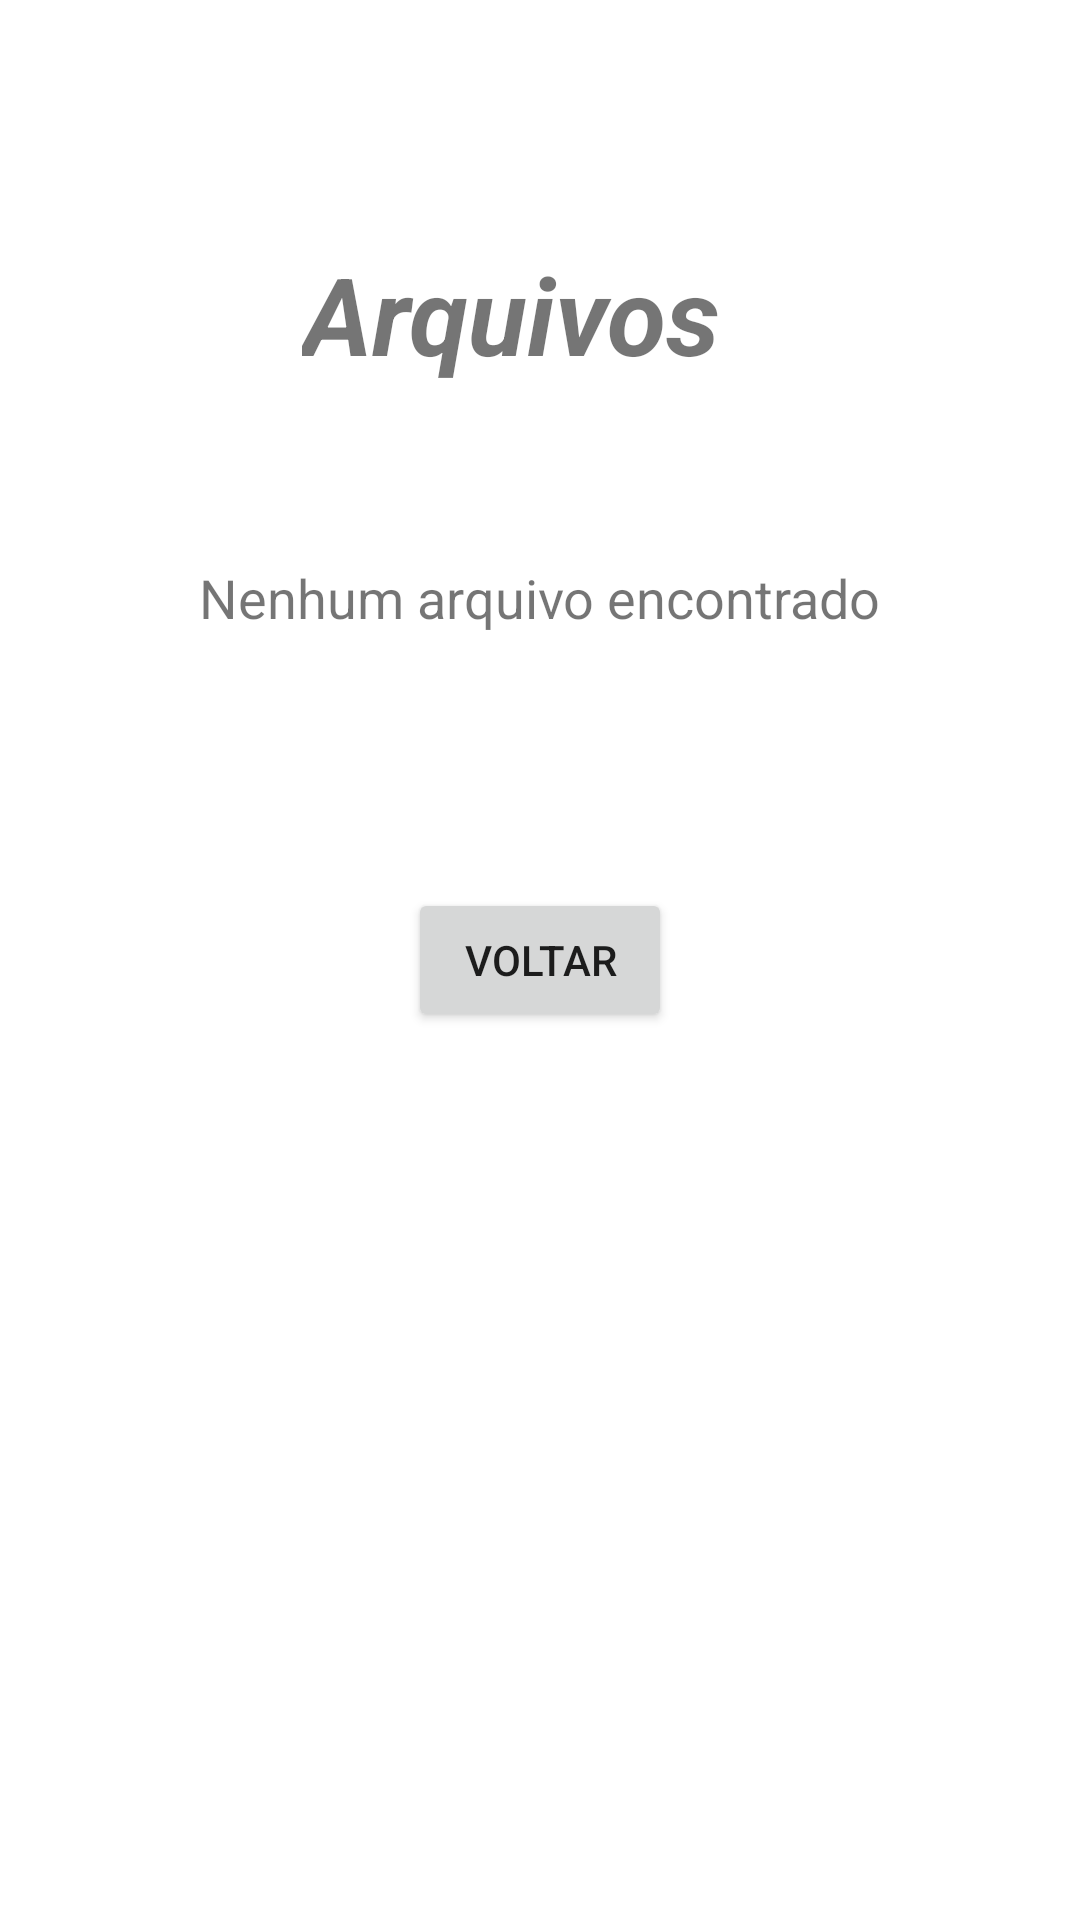

Reconstruct the res/layout file that produces this screen, plus the resources it refers to.
<!-- AndroidManifest.xml: application theme Theme.JFITPersonal -->
<!-- res/layout/activity_arquivos_aluno_tela.xml -->
<?xml version="1.0" encoding="utf-8"?>
<androidx.constraintlayout.widget.ConstraintLayout xmlns:android="http://schemas.android.com/apk/res/android"
    xmlns:app="http://schemas.android.com/apk/res-auto"
    xmlns:tools="http://schemas.android.com/tools"
    android:layout_width="match_parent"
    android:layout_height="match_parent"
    tools:context=".ArquivosAlunoTela">

    <TextView
        android:id="@+id/textView49"
        android:layout_width="wrap_content"
        android:layout_height="wrap_content"
        android:text="Arquivos"
        android:textSize="36sp"
        android:textStyle="bold|italic"
        app:layout_constraintBottom_toBottomOf="parent"
        app:layout_constraintEnd_toEndOf="parent"
        app:layout_constraintHorizontal_bias="0.457"
        app:layout_constraintStart_toStartOf="parent"
        app:layout_constraintTop_toTopOf="parent"
        app:layout_constraintVertical_bias="0.136" />

    <TextView
        android:id="@+id/textView50"
        android:layout_width="wrap_content"
        android:layout_height="wrap_content"
        android:text="Nenhum arquivo encontrado"
        android:textSize="18sp"
        app:layout_constraintBottom_toBottomOf="parent"
        app:layout_constraintEnd_toEndOf="parent"
        app:layout_constraintStart_toStartOf="parent"
        app:layout_constraintTop_toTopOf="parent"
        app:layout_constraintVertical_bias="0.304" />

    <Button
        android:id="@+id/arquivosVoltar"
        android:layout_width="wrap_content"
        android:layout_height="wrap_content"
        android:text="Voltar"
        app:layout_constraintBottom_toBottomOf="parent"
        app:layout_constraintEnd_toEndOf="parent"
        app:layout_constraintStart_toStartOf="parent"
        app:layout_constraintTop_toTopOf="parent" />
</androidx.constraintlayout.widget.ConstraintLayout>
<!-- resources referenced by this layout -->
<resources>
  <style name="Theme.JFITPersonal" parent="Theme.MaterialComponents.DayNight.DarkActionBar">
          
          <item name="colorPrimary">@color/purple_500</item>
          <item name="colorPrimaryVariant">@color/purple_700</item>
          <item name="colorOnPrimary">@color/white</item>
          
          <item name="colorSecondary">@color/teal_200</item>
          <item name="colorSecondaryVariant">@color/teal_700</item>
          <item name="colorOnSecondary">@color/black</item>
          
          <item name="android:statusBarColor" tools:targetApi="l">?attr/colorPrimaryVariant</item>
          
      </style>
  <color name="purple_500">#FF6200EE</color>
  <color name="purple_700">#FF3700B3</color>
  <color name="white">#FFFFFFFF</color>
  <color name="teal_200">#FF03DAC5</color>
  <color name="teal_700">#FF018786</color>
  <color name="black">#FF000000</color>
</resources>
